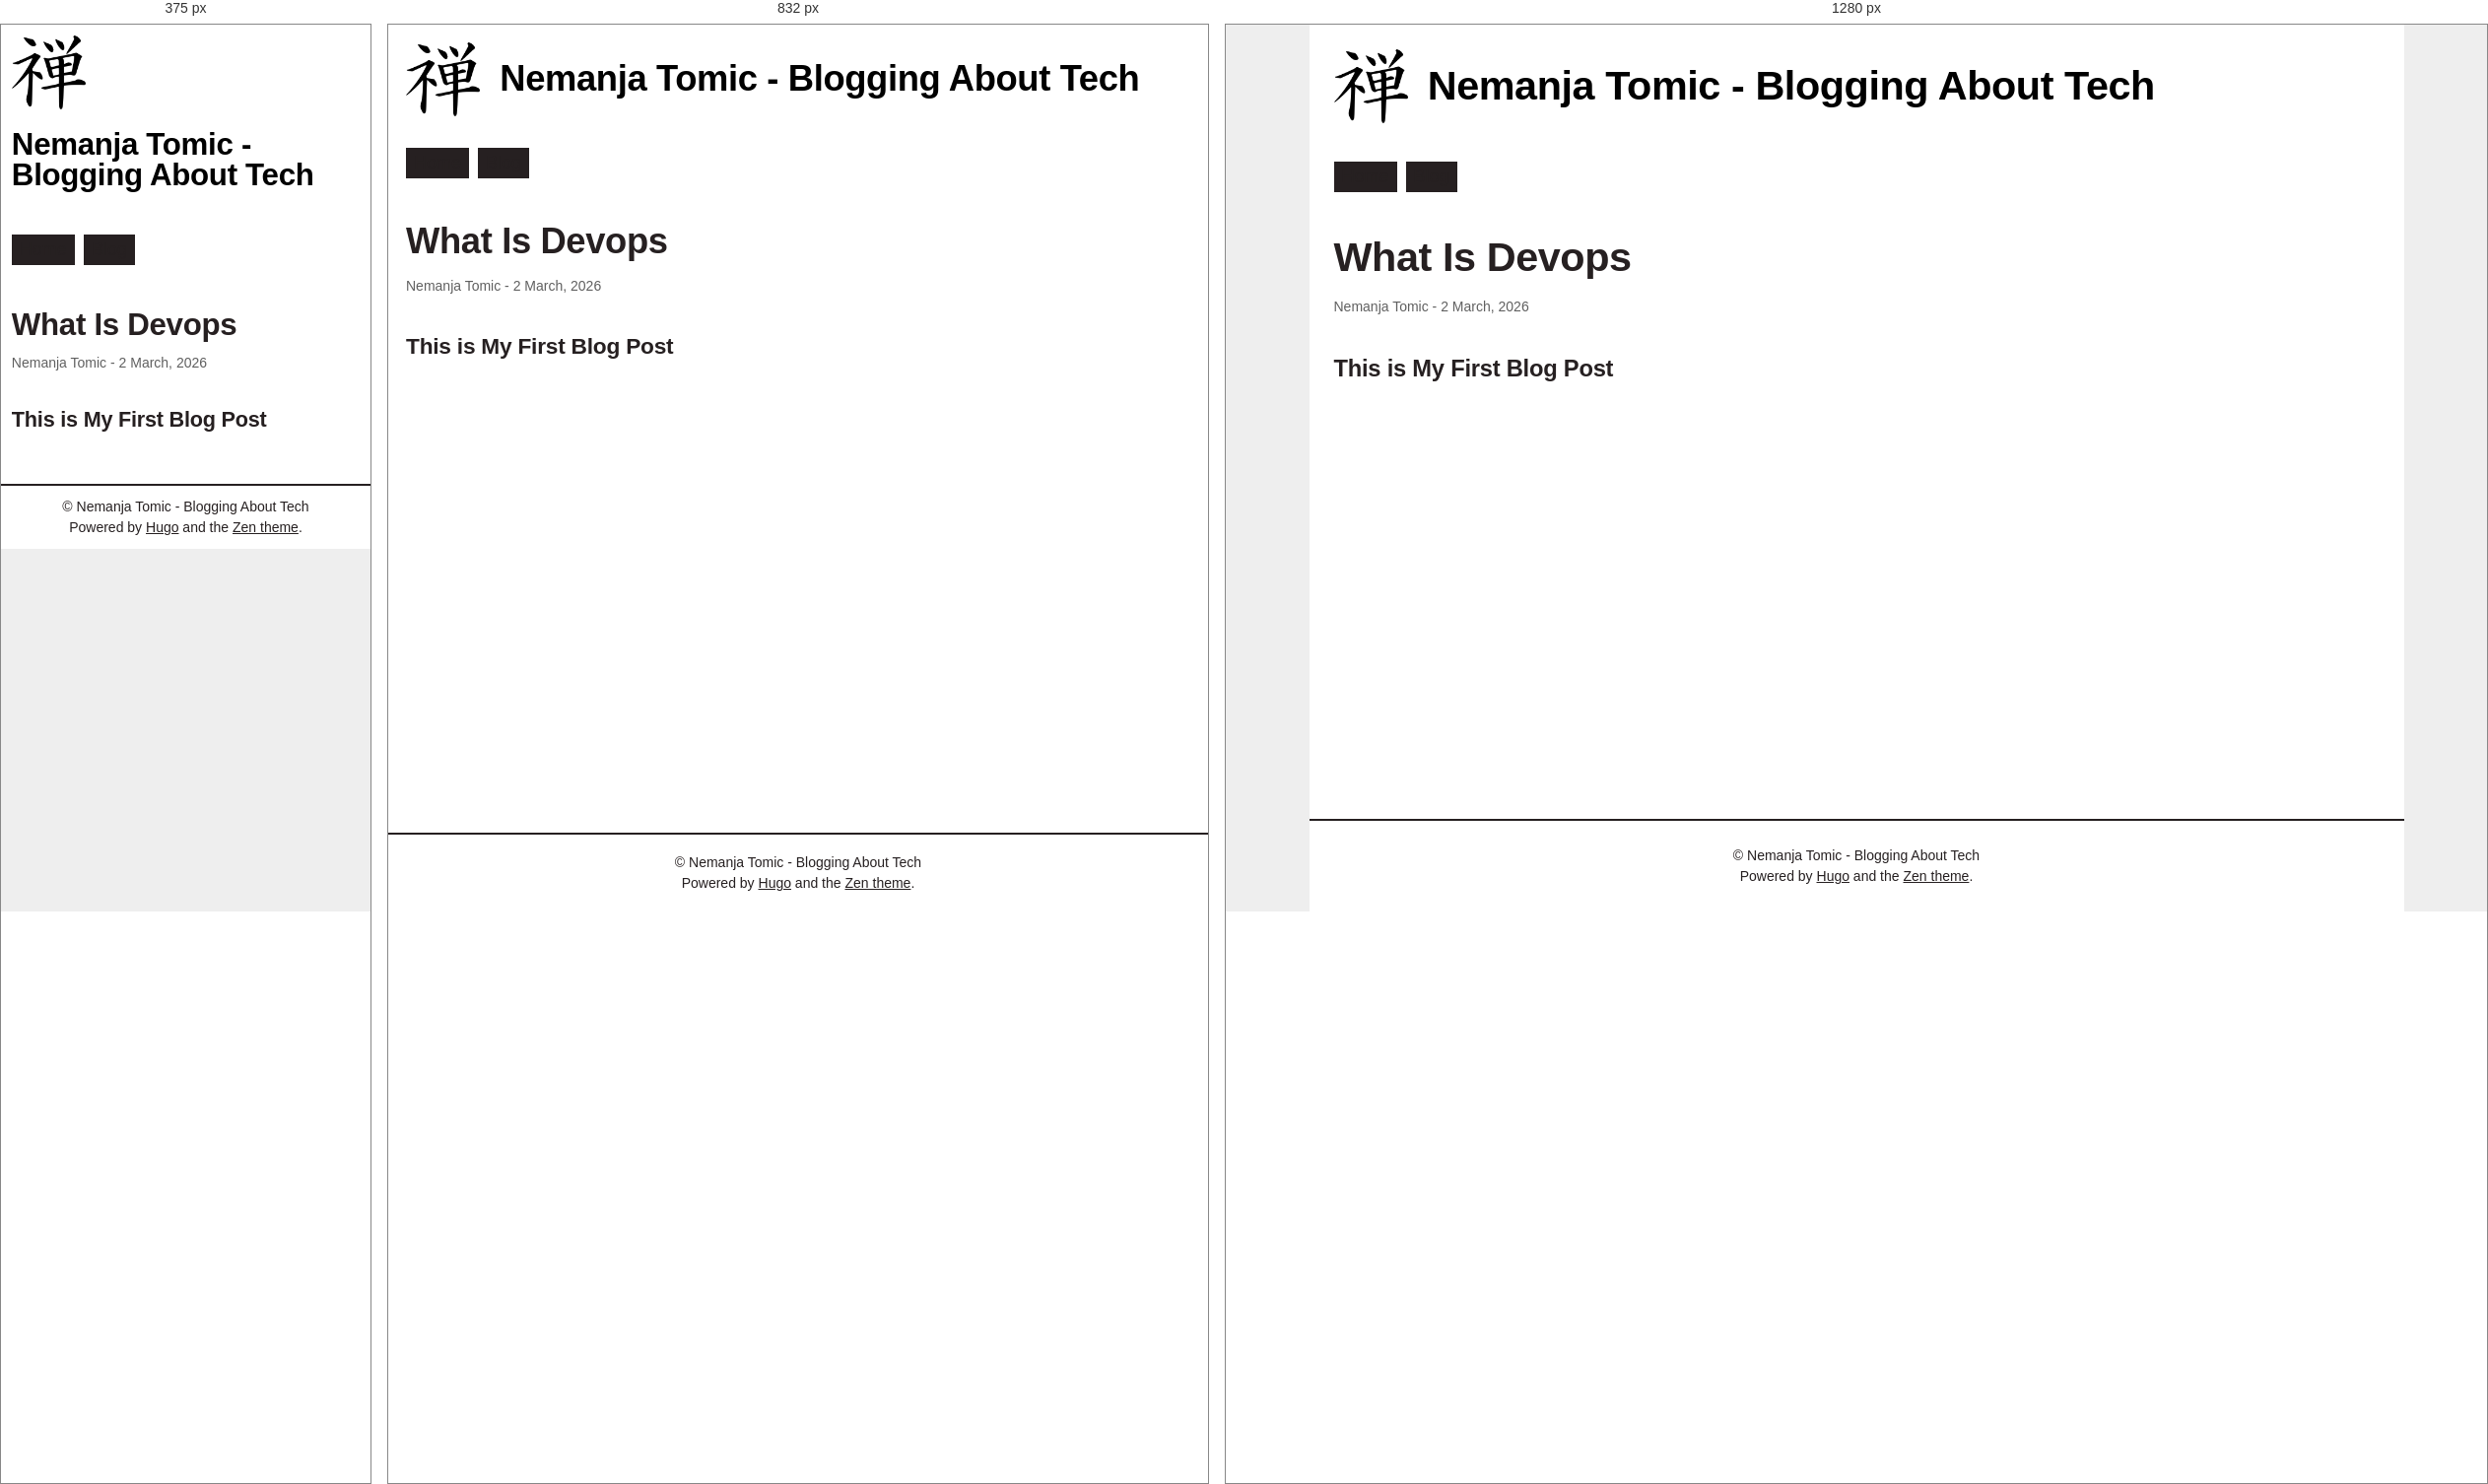
Rendered at 375 px, 832 px and 1280 px, left to right.

<!-- file: index.html -->
<!DOCTYPE html>
<html class="nojs" lang="en-us" dir="ltr">
<head><script src="/livereload.js?mindelay=10&amp;v=2&amp;port=1313&amp;path=livereload" data-no-instant defer></script>
<meta charset="utf-8">
<meta name="viewport" content="width=device-width">
<title>What Is Devops – Nemanja Tomic - Blogging About Tech</title>

<meta name="created" content="2026-03-02T11:35:51+0100">
<meta name="modified" content="2026-03-02T11:35:51+0100">
<meta name="author" content="Nemanja Tomic">
<meta name="contact" content="nemanja.tomic@ik.me">
<meta property="og:site_name" content="Nemanja Tomic - Blogging About Tech">
<meta property="og:title" content="What Is Devops">
<meta property="og:url" content="http://localhost:1313/posts/what-is-devops/">
<meta property="og:type" content="article">

<meta name="generator" content="Hugo 0.157.0">



<link rel="canonical" href="http://localhost:1313/posts/what-is-devops/">

<link rel="apple-touch-icon" href="/apple-touch-icon.png">

<link rel="stylesheet" href="/css/styles.css">
<link rel="stylesheet" href="/css/mobilemenu.css" media="screen">
<link rel="stylesheet" href="/css/print.css" media="print">

<script type="application/ld+json">
{
    "@context": "https://schema.org",
    "@type": "WebPage",
    "headline": "What Is Devops",
    "datePublished": "2026-03-02T11:35:51+01:00",
    "dateModified": "2026-03-02T11:35:51+01:00",
    "url" : "http://localhost:1313/posts/what-is-devops/",
    
    "author": {
      "@type": "Person",
      "name": "Nemanja Tomic"
    },
    "mainEntityOfPage": {
      "@type": "WebPage",
      "@id": "http://localhost:1313/"
    },
    "publisher": {
      "@type": "Organization",
      "name": "Nemanja Tomic - Blogging About Tech",
      "url": "http://localhost:1313/"
    }
  }
</script>

<script>
(() => {
  // <stdin>
  (function() {
    document.querySelector("html").classList.replace("nojs", "js");
  })();
})();

</script>

<script defer src="/js/mobilemenu.91539dcbc30264a42d652fdd6446fb725e2e13cecc3644eab74db3aad1b1d9d2.js"></script>
<script defer src="/js/script.5ed52cdd956021fd7194109b25dbc5cbe93a1085461b9f29b1284df94c19481c.js"></script>






</head>

<body class="single-page section-page--posts">
<div class="page layout__page">
<header class="header layout__header">
<a href="/" title="Home" rel="home" class="header__logo">
<img src="/images/logo.png" width="75" alt="Home" class="header__logo-image">
</a>
<h1 class="header__site-name">
<a href="/" title="Home" class="header__site-link" rel="home"><span>Nemanja Tomic - Blogging About Tech</span></a>
</h1>
<div class="region header__region">
</div>
</header>

<nav class="main-menu mx--xs layout__navigation" aria-label="Main menu">
<ul class="flex-inline mx--0">
<li><a href="/"><span>Home</span></a></li>
<li><a href="/blog/"><span>Blog</span></a></li>
</ul>
</nav>
<div class="mobile-nav" dir="ltr" hidden>
  <div class="mobile-nav__cover"></div>
  <button class="mobile-nav__toggle button" aria-expanded="false" aria-controls="sheet">
    Menu
    <svg class="mobile-nav__hamburger" viewBox="0 0 100 100" focusable="false" aria-hidden="true">
      <rect width="80" height="12" x="10" y="20" rx="5"></rect>
      <rect width="80" height="12" x="10" y="45" rx="5"></rect>
      <rect width="80" height="12" x="10" y="70" rx="5"></rect>
    </svg>
  </button>
  <div class="mobile-nav__sheet link-inverted link-nav" id="sheet" aria-hidden="true">
    <div class="mobile-nav__region"></div>
    <nav class="mobile-nav__main-menu" aria-label="Main menu">
    <ul class="mobile-nav__navbar">
    <li><a href="/"><span>Home</span></a></li>
    <li><a href="/blog/"><span>Blog</span></a></li>
    </ul>
    </nav>
  </div>
</div>
<main class="main layout__main">
<article class="single-view single-view--posts">
<header>
<h1 class="title mb--xxs">What Is Devops</h1>
<div class="submitted meta">
<span class="author" itemprop="author">Nemanja Tomic</span> - <time class="created-date" datetime="2026-03-02T11:35:51&#43;01:00">2 March, 2026</time>

</div>
</header>

<h3 id="this-is-my-first-blog-post">This is My First Blog Post</h3>


</article>
</main>


<footer class="footer layout__footer mt--l">
<p><span>© Nemanja Tomic - Blogging About Tech</span></p>

<p>Powered by <a href="https://gohugo.io/">Hugo</a> and the <a href="https://github.com/frjo/hugo-theme-zen">Zen theme</a>.</p>

</footer>

</div>
</body>
</html>


/* @media block from styles.css */
@media (min-width: 666px) {
        display: inline-block;
        padding-inline-end: 1rem;
      }

/* @media block from styles.css */
@media (min-width: 666px) {
        &.center {
          margin-inline: auto;
        }

        &.left {
          padding-inline-end: var(--image-padding);
          padding-block-end: var(--image-padding);
          margin: 0;
          float: left;
          clear: both;
        }

        &.right {
          padding-inline-start: var(--image-padding);
          padding-block-end: var(--image-padding);
          margin: 0;
          float: right;
          clear: both;
        }
      }

/* @media block from styles.css */
@media (min-width: 666px) {
          padding-block-start: 0;
        }

/* @media block from styles.css */
@media (min-width: 666px) {
        inline-size: fit-content;

        &.left {
          figcaption {
            padding-inline-end: var(--image-padding);
            padding-block-end: var(--image-padding);
          }
        }

        &.right {
          figcaption {
            padding-inline-start: var(--image-padding);
            padding-block-end: var(--image-padding);
          }
        }
      }

/* @media block from styles.css */
@media (min-width: 666px) {
    input:only-of-type {
      &:has(+ [type='submit']) {
        margin-inline-end: .5rem;
      }
    }
  }

/* @media block from styles.css */
@media (min-width: 666px) {
    .flex-group--2 > * {
      flex-basis: calc(100% / 2 - var(--flex-gap));
      flex-grow: 0;
    }

    .flex-group--3 > * {
      flex-basis: calc(100% / 3 - var(--flex-gap));
      flex-grow: 0;
    }

    .flex-group--4 > * {
      flex-basis: calc(100% / 4 - var(--flex-gap));
      flex-grow: 0;
    }

    .flex-group--5 > * {
      flex-basis: calc(100% / 5 - var(--flex-gap));
      flex-grow: 0;
    }

    .flex-group--6 > * {
      flex-basis: calc(100% / 6 - var(--flex-gap));
      flex-grow: 0;
    }

    .flex-group--grow > * {
      flex-grow: 1;
    }
  }

/* @media block from styles.css */
@media (min-width: 666px) {
      flex-direction: row;
      align-items: center;
    }

/* @media block from styles.css */
@media (min-width: 666px) {
      margin-inline-start: auto;
    }

/* @media block from styles.css */
@media (max-width: 666px) {
      --table-cell-padding: .3rem;
    }

/* @media block from styles.css */
@media (max-width: 666px) {
      th {
        display: none;
      }

      td {
        display: grid;
        gap: var(--table-gap);
        grid-template-columns: 12ch auto;

        &::before {
          content: attr(aria-label) ':';
          font-weight: var(--fw-bold);
        }

        &:first-of-type {
          padding-block-start: var(--table-gap);
        }

        &:last-of-type {
          padding-block-end: var(--table-gap);
        }
      }
    }

/* @media block from styles.css */
@media (min-width: 666px) {
      margin-inline: auto;
      min-height: 100vh;
      min-height: 100svh;
    }

/* @media block from styles.css */
@media (min-width: 666px) {
      margin-inline: auto;
    }

/* @media block from styles.css */
@media (min-width: 999px) {
    .layout__page {
      grid-template-rows: auto
                          auto
                          auto
                          1fr
                          auto
                          auto
                          auto;
    }

    .layout__sidebar-first {
      grid-template-areas: 'head head'
                           'nav nav'
                           'side1 top'
                           'side1 main'
                           'side1 bottom'
                           'foot foot'
                           'notice notice';
      grid-template-columns: 1fr
                             2fr;
    }

    .layout__sidebar-second {
      grid-template-areas: 'head head'
                           'nav nav'
                           'top side2'
                           'main side2'
                           'bottom side2'
                           'foot foot'
                           'notice notice';
      grid-template-columns: 2fr
                             1fr;
    }

    .layout__sidebar-two {
      grid-template-areas: 'head head head'
                           'nav nav nav'
                           'side1 top side2'
                           'side1 main side2'
                           'side1 bottom side2'
                           'foot foot foot'
                           'notice notice notice';
      grid-template-columns: 1fr
                             2fr
                             1fr;
    }
  }

/* @media block from styles.css */
@media (min-width: 666px) {
      /* Correct the odd appearance in Safari on desktop. */
      -webkit-appearance: textfield;
    }